Run: headless pygame with SDL's dummy video driver; simulated clock (each Clock.tick advances the game by its frame time, no real sleeping); random seed 0; keys injected as events and as key.get_pressed() state; no mouse input.
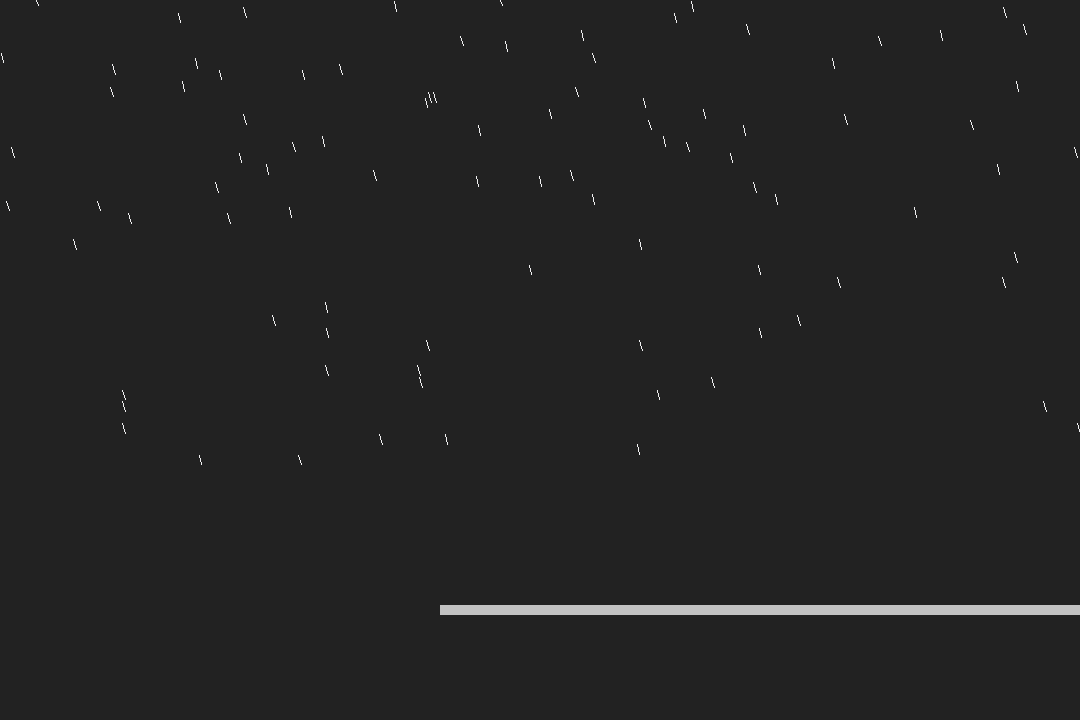
Frame 1 of 4 · flips 1–60 · no input
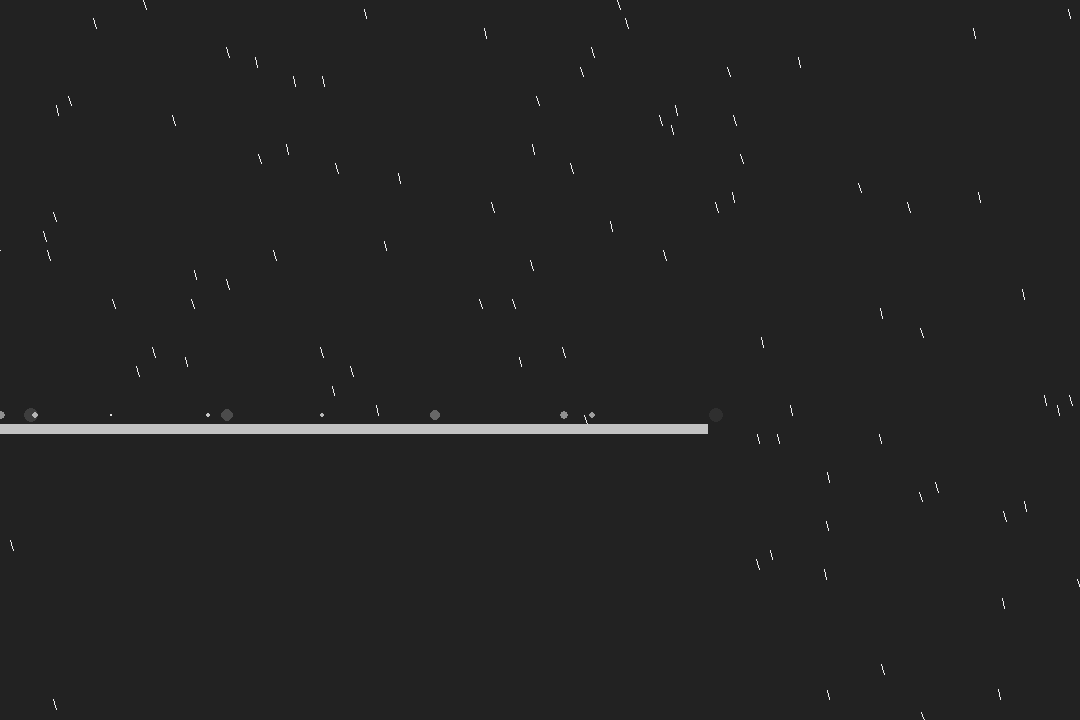
Frame 2 of 4 · flips 61–180 · tapped SPACE, RETURN · held RIGHT (→), D
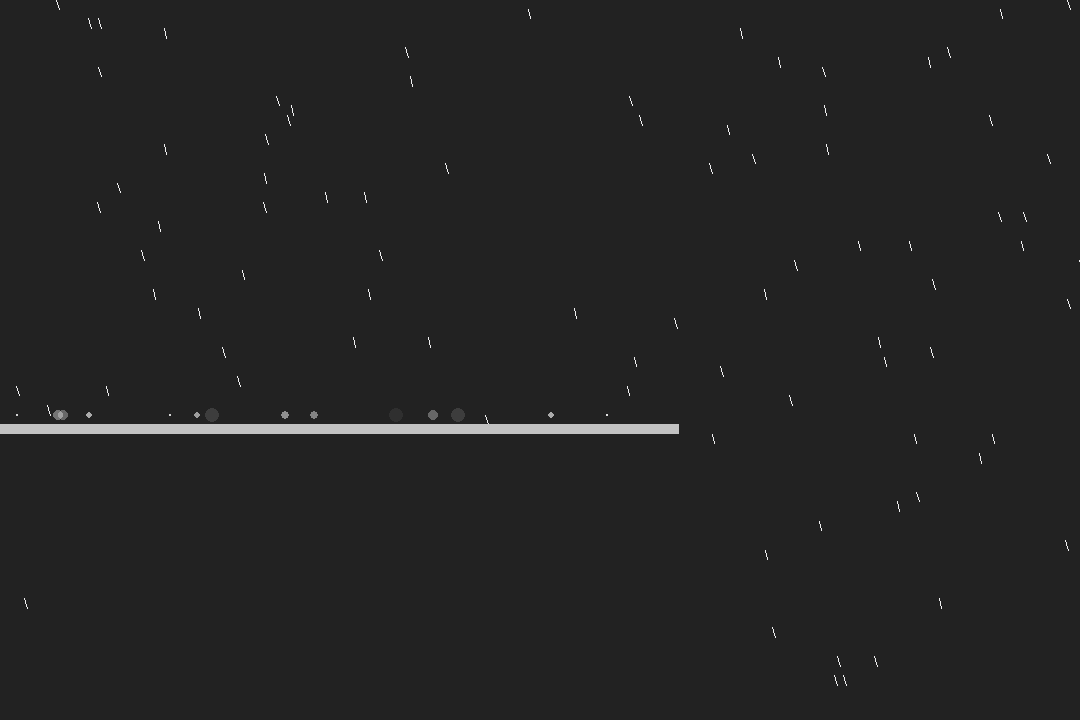
Frame 3 of 4 · flips 181–300 · held DOWN (↓), S
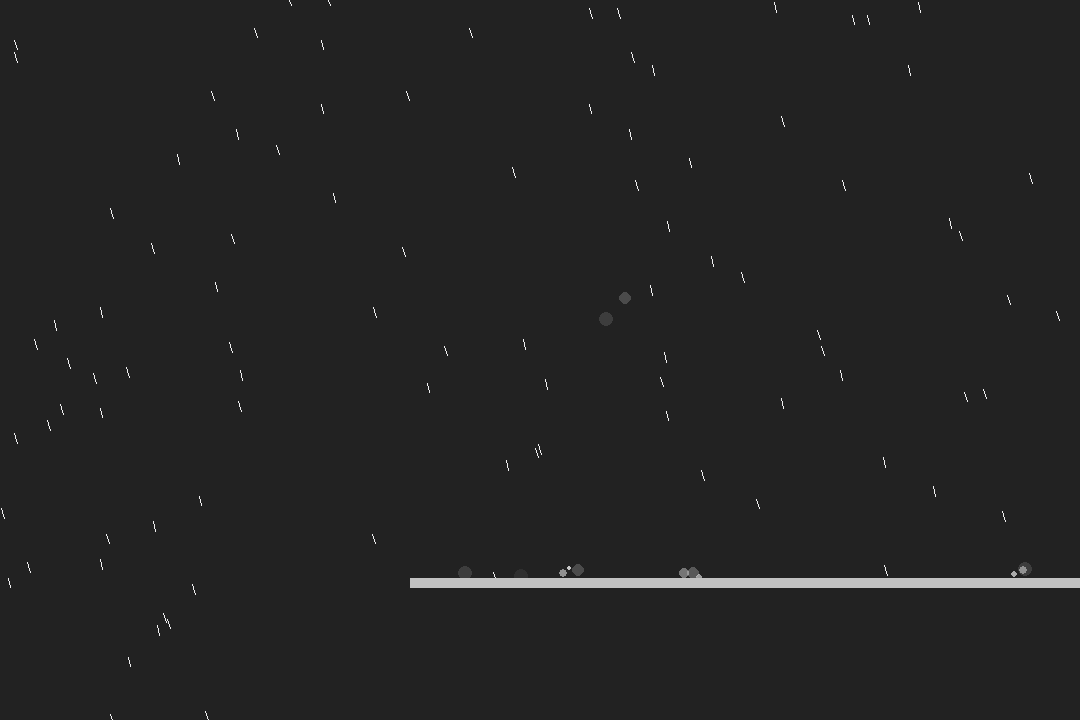
Frame 4 of 4 · flips 301–420 · held LEFT (←), A, UP (↑), W

The pygame program that drew these frames:

import pygame, math, random, sys

debug = "debug" in sys.argv

screenSize = [1080, 720]

flags = pygame.DOUBLEBUF
if "software" not in sys.argv:
    flags = flags | pygame.HWSURFACE #makes pygame use hardware surface unless user specifies that they don't want it forced
sc = pygame.display.set_mode(screenSize, flags)
c = pygame.time.Clock()

pygame.event.set_allowed([pygame.QUIT])

ticks = 0

keys = {}

rainSettings = {
    "partsPerDrop": 2,
    "ticksPerDrop": 5,
    "angle": 285,
    "dropSpeed": 10,
    "life": 80
}

def approach(x, y, a):
    if x < y:
        return min(x + a, y)
    if x > y:
        return max(x - a, y)
    return y

def sign(x):
    if x > 0:
        return 1
    if x < 0:
        return -1
    return 0

camera = pygame.Vector2(0, 0)

parts = [] #all particles
class Drop: #raindrop
    def __init__(self, x, y, speed, direction, life):
        direction = direction * (math.pi / 180)
        self.pos = pygame.Vector2(x, y)
        self.speed = pygame.Vector2(math.cos(direction), math.sin(direction) * -1) * speed
        self.life = life
        self.prevPos = self.pos.copy()
        parts.append(self)

    def draw(self):
        self.life -= 1
        self.prevPos = self.pos.copy()
        self.pos += self.speed
        pygame.draw.line(sc, [0xee, 0xee, 0xef], self.prevPos - camera, self.pos - camera)

        if self.pos.x > camera.x + (screenSize[0] + 10):
            self.pos.x = camera.x - 9
        elif self.pos.x < camera.x - 10:
            self.pos.x = camera.x + (screenSize[0] + 9)

        for i in solids:
            if i.collidePoint(self.pos.x, self.pos.y):
                Splash(self.prevPos.x, self.prevPos.y)
                parts.remove(self)
                return

        if self.life == 0:
            parts.remove(self)

class Splash:
    def __init__(self, x, y, diameter=16):
        self.pos = pygame.Vector2(x, y)
        self.life = diameter - 1
        self.diameter = diameter
        self.surf = pygame.Surface([diameter, diameter])
        self.surf.set_colorkey([0, 0, 0])
        parts.append(self)

    def draw(self):
        self.surf.fill([0, 0, 0])
        pygame.draw.circle(self.surf, [0xff, 0xff, 0xff], [self.diameter / 2, self.diameter / 2], (self.diameter - self.life) / 2)
        self.surf.set_alpha(round((self.life / self.diameter) * 0xff))
        sc.blit(self.surf, self.pos - pygame.Vector2(self.diameter / -2, self.diameter / 2) - camera)
        self.life -= 1
        if self.life <= 0:
            parts.remove(self)

solids = [] #all solid objects
class Solid:
    def __init__(self):
        solids.append(self)
    def collidePoint(self, x, y):
        return False

    def collideRect(self, rect):
        return False

statics = [] #all static objects
class Static(Solid): # the most basic static object
    def __init__(self, x, y, w, h, color = [0xff, 0xff, 0xff]):
        super().__init__()
        self.rect = pygame.Rect(x, y, w, h)
        self.color = color
        statics.append(self)

    def draw(self):
        pygame.draw.rect(sc, self.color, [self.rect.x - camera.x, self.rect.y - camera.y, self.rect.w, self.rect.h])

    def collidePoint(self, x, y): #this is needed just incase the shape is not a rect, in which case I can add conditions to rectify the collision detection
        return self.rect.collidepoint(x, y)

    def collideRect(self, rect): #same reason for existing as collidePoint
        return self.rect.colliderect(rect)

class Player(Solid):
    def __init__(self, x, y):
        super().__init__()
        self.rect = pygame.Rect(x, y, 32, 64)
        self.speed = pygame.Vector2(0, 0)
        self.accel = 0.3
        self.grav = 1
        self.jmp = -20
        self.topSpeed = 4
        self.ground = False

    def collideRect(self, rect):
        return self.rect.colliderect(rect)

    def collidePoint(self, x, y):
        return self.rect.collidepoint(x, y)

    def update(self):
        move = pygame.Vector2(
            keys[pygame.K_d] - keys[pygame.K_a],
            keys[pygame.K_w] - keys[pygame.K_s]
        )

        self.speed.x = approach(self.speed.x, move.x * self.topSpeed, self.accel)

        projection = self.rect.copy()
        projection.x = self.rect.x + self.speed.x
        for i in solids:
            if i is self:
                continue
            else:
                if i.collideRect(projection):
                    projection.x -= self.speed.x
                    while not i.collideRect(projection):
                        projection.x += sign(self.speed.x)
                    self.rect.x = projection.x - sign(self.speed.x)
                    self.speed.x = 0
                    break

        self.speed.y += self.grav

        if (keys[pygame.K_SPACE] or keys[pygame.K_w]) and self.ground:
            self.speed.y = self.jmp

        self.ground = False
        projection = self.rect.copy()
        projection.y = self.rect.y + self.speed.y
        for i in solids:
            if i is self:
                continue
            else:
                if i.collideRect(projection):
                    projection.y -= self.speed.y
                    while not i.collideRect(projection):
                        projection.y += sign(self.speed.y)
                    self.rect.y = projection.y - sign(self.speed.y)
                    if self.speed.y > 0:
                        self.ground = True
                    self.speed.y = 0
                    break

        self.rect.x += self.speed.x
        self.rect.y += self.speed.y
    def draw(self):
        if debug: pygame.draw.rect(sc, [255,255,255], [self.rect.x - camera.x, self.rect.y - camera.y, self.rect.w, self.rect.h])


Static(0, 710, 720, 10, [0xc2, 0xc2, 0xc2])
player = Player(100, 96)

while True:
    keys = pygame.key.get_pressed()

    ticks += 1
    for event in pygame.event.get():
        if event.type == pygame.QUIT:
            pygame.quit()
            exit()

    if ticks % rainSettings["ticksPerDrop"]:
        for i in range(rainSettings["partsPerDrop"]):
            Drop(random.randint(round(camera.x), round(camera.x + screenSize[0])), camera.y - 10, rainSettings["dropSpeed"], rainSettings["angle"], rainSettings["life"])

    sc.fill([0x22, 0x22, 0x22])

    for i in parts:
        i.draw()

    for i in statics:
        i.draw()

    player.update()
    player.draw()

    cameraDist = pygame.Vector2(player.rect.x, player.rect.y).distance_to(camera)
    camera.x = approach(camera.x, player.rect.x - (screenSize[0] / 2), 0.25 * cameraDist)
    camera.y = approach(camera.y, player.rect.y - (screenSize[1] / 2), 0.005 * cameraDist)

    pygame.display.update()
    c.tick(60)
